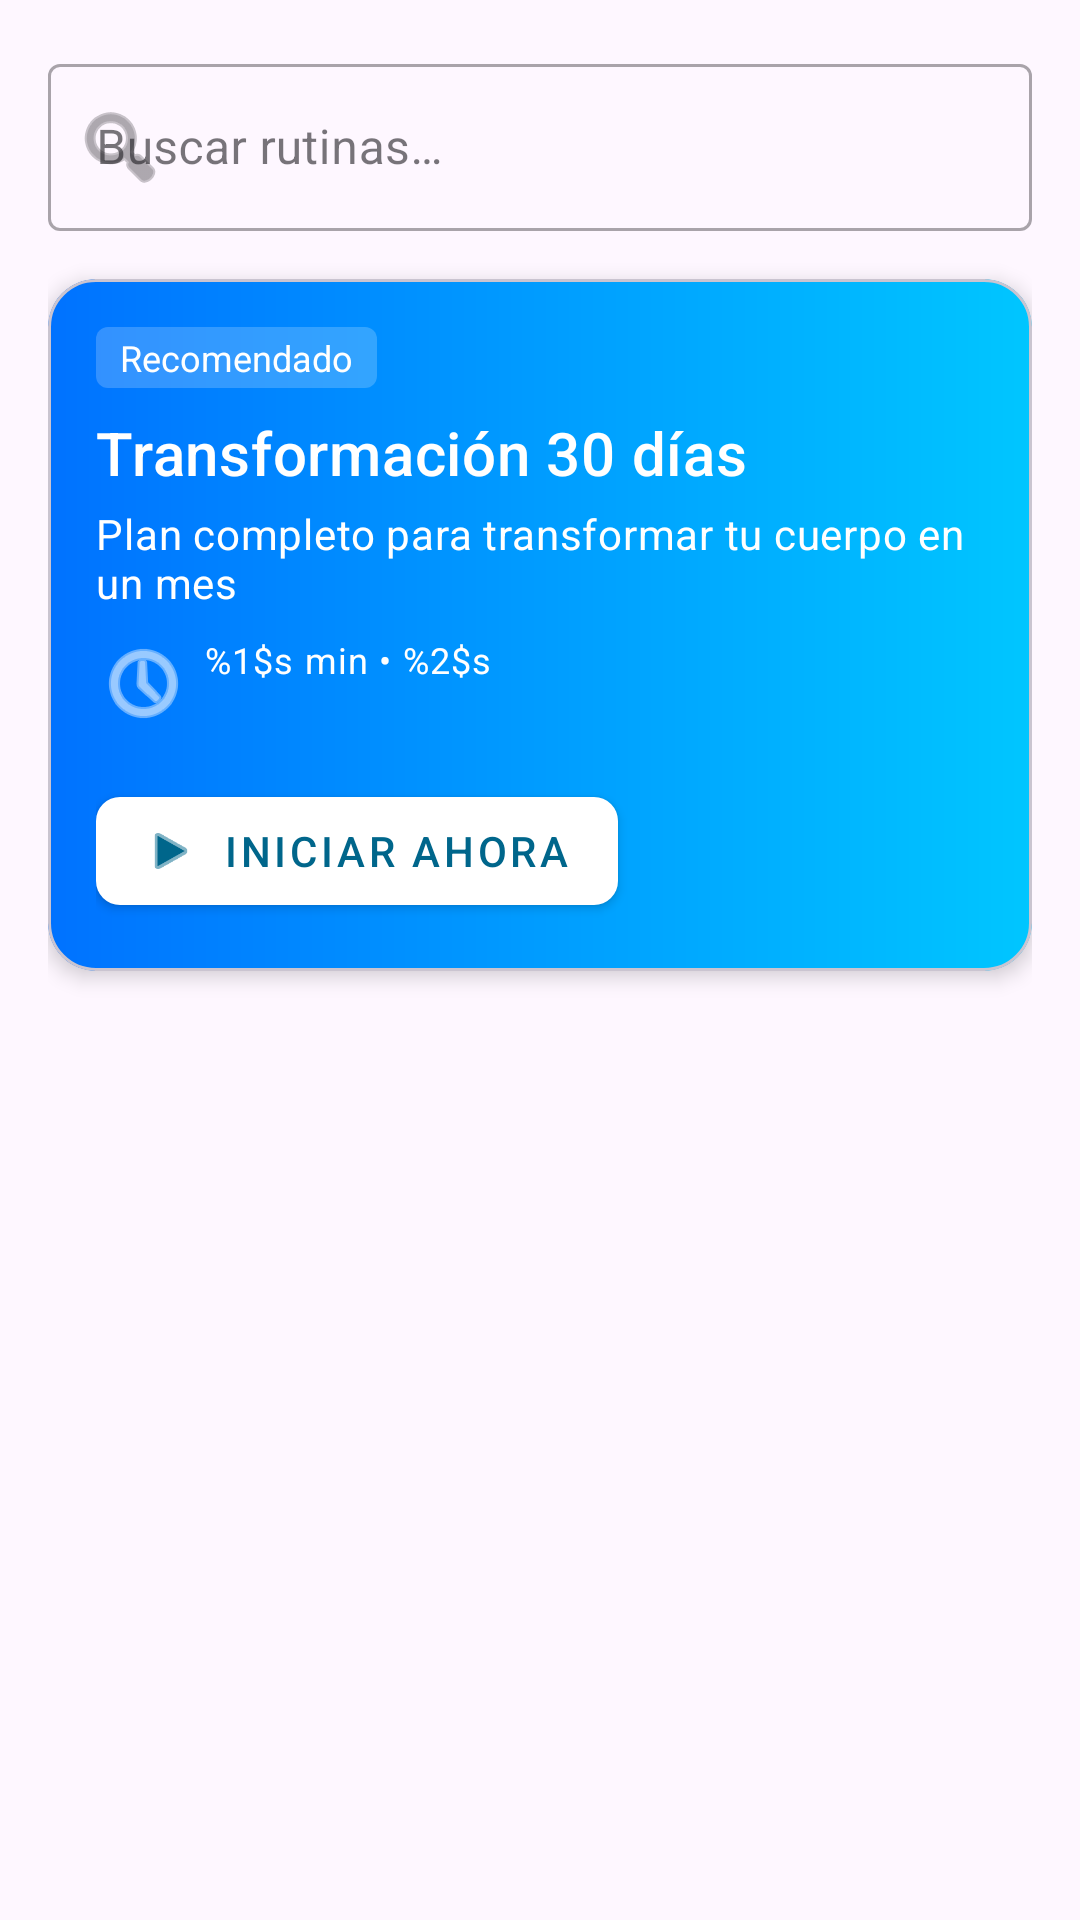

Write the Android layout XML for this screen, with the resource values it uses.
<!-- AndroidManifest.xml: application theme Theme.FitFlow -->
<!-- res/layout/fragment_routines.xml -->
<?xml version="1.0" encoding="utf-8"?>
<androidx.core.widget.NestedScrollView xmlns:android="http://schemas.android.com/apk/res/android"
    xmlns:app="http://schemas.android.com/apk/res-auto"
    xmlns:tools="http://schemas.android.com/tools"
    android:layout_width="match_parent"
    android:layout_height="match_parent"
    android:fillViewport="true"
    tools:context=".RoutinesFragment">

    <androidx.constraintlayout.widget.ConstraintLayout
        android:layout_width="match_parent"
        android:layout_height="wrap_content"
        android:padding="16dp">

        
        <com.google.android.material.textfield.TextInputLayout
            android:id="@+id/searchRoutineInputLayout"
            style="@style/Widget.MaterialComponents.TextInputLayout.OutlinedBox"
            android:layout_width="0dp"
            android:layout_height="wrap_content"
            android:hint="@string/routines_search_hint"
            app:startIconDrawable="@android:drawable/ic_menu_search" 
            app:layout_constraintTop_toTopOf="parent"
            app:layout_constraintStart_toStartOf="parent"
            app:layout_constraintEnd_toEndOf="parent">

            <com.google.android.material.textfield.TextInputEditText
                android:id="@+id/searchRoutineEditText"
                android:layout_width="match_parent"
                android:layout_height="wrap_content" />
        </com.google.android.material.textfield.TextInputLayout>

        
        <com.google.android.material.card.MaterialCardView
            android:id="@+id/recommendedRoutineCardView"
            android:layout_width="0dp"
            android:layout_height="wrap_content"
            android:layout_marginTop="16dp"
            app:cardCornerRadius="16dp"
            app:cardElevation="4dp"
            app:layout_constraintTop_toBottomOf="@id/searchRoutineInputLayout"
            app:layout_constraintStart_toStartOf="parent"
            app:layout_constraintEnd_toEndOf="parent">

            <androidx.constraintlayout.widget.ConstraintLayout
                android:layout_width="match_parent"
                android:layout_height="wrap_content"
                android:background="@drawable/card_progress_background"
                android:padding="16dp">

                <TextView
                    android:id="@+id/recommendedLabelTextView"
                    android:layout_width="wrap_content"
                    android:layout_height="wrap_content"
                    android:text="@string/routines_recommended_label"
                    android:textColor="@android:color/white"
                    android:textSize="12sp"
                    android:background="@drawable/rounded_corner_transparent_bg"
                    android:paddingStart="8dp"
                    android:paddingEnd="8dp"
                    android:paddingTop="2dp"
                    android:paddingBottom="2dp"
                    app:layout_constraintStart_toStartOf="parent"
                    app:layout_constraintTop_toTopOf="parent" />

                <TextView
                    android:id="@+id/recommendedRoutineTitleTextView"
                    android:layout_width="0dp"
                    android:layout_height="wrap_content"
                    android:layout_marginTop="8dp"
                    android:text="@string/routines_transformation_title"
                    android:textColor="@android:color/white"
                    android:textAppearance="@style/TextAppearance.MaterialComponents.Headline6"
                    app:layout_constraintStart_toStartOf="parent"
                    app:layout_constraintTop_toBottomOf="@id/recommendedLabelTextView"
                    app:layout_constraintEnd_toEndOf="parent"/>

                <TextView
                    android:id="@+id/recommendedRoutineDescTextView"
                    android:layout_width="0dp"
                    android:layout_height="wrap_content"
                    android:layout_marginTop="4dp"
                    android:text="@string/routines_transformation_description"
                    android:textColor="@android:color/white"
                    android:textAppearance="@style/TextAppearance.MaterialComponents.Body2"
                    app:layout_constraintStart_toStartOf="parent"
                    app:layout_constraintTop_toBottomOf="@id/recommendedRoutineTitleTextView"
                    app:layout_constraintEnd_toEndOf="parent"/>

                <TextView
                    android:id="@+id/recommendedRoutineDurationTextView"
                    android:layout_width="wrap_content"
                    android:layout_height="wrap_content"
                    android:layout_marginTop="8dp"
                    android:text="@string/routines_duration_difficulty_format" 
                    android:textColor="@android:color/white"
                    android:textAppearance="@style/TextAppearance.MaterialComponents.Caption"
                    app:drawableStartCompat="@android:drawable/ic_menu_recent_history" 
                    app:drawableTint="@android:color/white"
                    android:drawablePadding="4dp"
                    app:layout_constraintStart_toStartOf="parent"
                    app:layout_constraintTop_toBottomOf="@id/recommendedRoutineDescTextView" />

                <com.google.android.material.button.MaterialButton
                    android:id="@+id/startRecommendedRoutineButton"
                    style="@style/Widget.MaterialComponents.Button"
                    android:layout_width="wrap_content"
                    android:layout_height="wrap_content"
                    android:layout_marginTop="16dp"
                    android:text="@string/routines_button_start_now"
                    android:textColor="@color/material_dynamic_primary40"
                    app:backgroundTint="@android:color/white"
                    app:icon="@android:drawable/ic_media_play" 
                    app:iconTint="@color/material_dynamic_primary40"
                    app:cornerRadius="8dp"
                    app:layout_constraintStart_toStartOf="parent"
                    app:layout_constraintTop_toBottomOf="@id/recommendedRoutineDurationTextView" />

            </androidx.constraintlayout.widget.ConstraintLayout>
        </com.google.android.material.card.MaterialCardView>

        <androidx.recyclerview.widget.RecyclerView
            android:id="@+id/routinesRecyclerView"
            android:layout_width="0dp"
            android:layout_height="wrap_content" 
            android:layout_marginTop="16dp"
            app:layout_constraintTop_toBottomOf="@id/recommendedRoutineCardView"
            app:layout_constraintStart_toStartOf="parent"
            app:layout_constraintEnd_toEndOf="parent"
            app:layout_constraintBottom_toBottomOf="parent" 
            android:nestedScrollingEnabled="false"
            tools:listitem="@layout/list_item_routine" 
            tools:itemCount="3"/>

    </androidx.constraintlayout.widget.ConstraintLayout>
</androidx.core.widget.NestedScrollView>
<!-- res/layout/list_item_routine.xml (included above) -->
<?xml version="1.0" encoding="utf-8"?>
<com.google.android.material.card.MaterialCardView xmlns:android="http://schemas.android.com/apk/res/android"
    xmlns:app="http://schemas.android.com/apk/res-auto"
    xmlns:tools="http://schemas.android.com/tools"
    android:layout_width="match_parent"
    android:layout_height="wrap_content"
    app:cardCornerRadius="8dp"
    app:cardElevation="2dp"
    app:cardUseCompatPadding="true">

    <androidx.constraintlayout.widget.ConstraintLayout
        android:layout_width="match_parent"
        android:layout_height="wrap_content"
        android:padding="12dp">

        <TextView
            android:id="@+id/routineItemTitleTextView"
            android:layout_width="0dp"
            android:layout_height="wrap_content"
            tools:text="Nombre de la Rutina"
            android:textAppearance="@style/TextAppearance.MaterialComponents.Subtitle1"
            app:layout_constraintStart_toStartOf="parent"
            app:layout_constraintTop_toTopOf="parent"
            app:layout_constraintEnd_toStartOf="@id/routineItemPlayIconImageView" />

        <TextView
            android:id="@+id/routineItemDetailsTextView"
            android:layout_width="0dp"
            android:layout_height="wrap_content"
            android:layout_marginTop="4dp"
            tools:text="45 min  •  Intermedio - Fuerza"
            android:textAppearance="@style/TextAppearance.MaterialComponents.Caption"
            app:layout_constraintStart_toStartOf="parent"
            app:layout_constraintTop_toBottomOf="@id/routineItemTitleTextView"
            app:layout_constraintEnd_toStartOf="@id/routineItemPlayIconImageView" />

        <ImageView
            android:id="@+id/routineItemPlayIconImageView"
            android:layout_width="40dp"
            android:layout_height="40dp"
            android:src="@android:drawable/ic_media_play" 
            app:tint="@color/material_dynamic_primary40"
            app:layout_constraintEnd_toEndOf="parent"
            app:layout_constraintTop_toTopOf="parent"
            app:layout_constraintBottom_toBottomOf="parent"
            android:contentDescription="@string/routines_button_start_now" />

    </androidx.constraintlayout.widget.ConstraintLayout>
</com.google.android.material.card.MaterialCardView>
<!-- resources referenced by this layout -->
<resources>
  <!-- drawable card_progress_background (drawable) -->
  <?xml version="1.0" encoding="utf-8"?>
  <shape xmlns:android="http://schemas.android.com/apk/res/android"
      android:shape="rectangle">
      <gradient
          android:angle="0"
          android:startColor="#0072FF" 
          android:endColor="#00C6FF"   
          android:type="linear" />
      <corners android:radius="16dp" /> 
  </shape>
  <!-- drawable rounded_corner_transparent_bg (drawable) -->
  <?xml version="1.0" encoding="utf-8"?>
  <shape xmlns:android="http://schemas.android.com/apk/res/android"
      android:shape="rectangle">
      <solid android:color="#33FFFFFF" /> 
      <corners android:radius="4dp" />
  </shape>
  <string name="routines_button_start_now">Iniciar ahora</string>
  <string name="routines_duration_difficulty_format">%1$s min  •  %2$s</string>
  <string name="routines_recommended_label">Recomendado</string>
  <string name="routines_search_hint">Buscar rutinas…</string>
  <string name="routines_transformation_description">Plan completo para transformar tu cuerpo en un mes</string>
  <string name="routines_transformation_title">Transformación 30 días</string>
  <style name="Theme.FitFlow" parent="Base.Theme.FitFlow" />
  <style name="Base.Theme.FitFlow" parent="Theme.Material3.DayNight.NoActionBar">
          
          
      </style>
</resources>
